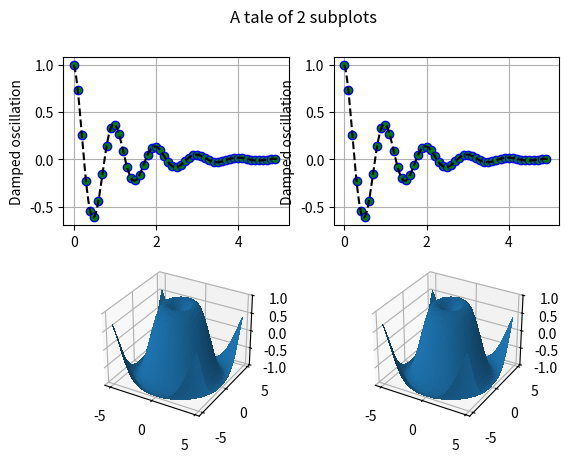

Python code for this plot:
from mpl_toolkits.mplot3d import Axes3D  # noqa: F401 unused import

import matplotlib.pyplot as plt
import numpy as np


def f(t):
    return np.cos(2*np.pi*t) * np.exp(-t)


# Set up a figure twice as tall as it is wide
fig = plt.figure()
fig.suptitle('A tale of 2 subplots')

# First subplot
ax = fig.add_subplot(221)

t1 = np.arange(0.0, 5.0, 0.1)
t2 = np.arange(0.0, 5.0, 0.02)
t3 = np.arange(0.0, 2.0, 0.01)

ax.plot(t1, f(t1), 'bo',
        t2, f(t2), 'k--', markerfacecolor='green')
ax.grid(True)
ax.set_ylabel('Damped oscillation')

#####
ax = fig.add_subplot(222)

t1 = np.arange(0.0, 5.0, 0.1)
t2 = np.arange(0.0, 5.0, 0.02)
t3 = np.arange(0.0, 2.0, 0.01)

ax.plot(t1, f(t1), 'bo',
        t2, f(t2), 'k--', markerfacecolor='green')
ax.grid(True)
ax.set_ylabel('Damped oscillation')

# Second subplot
ax = fig.add_subplot(223, projection='3d')
ax.projection = '3d'

X = np.arange(-5, 5, 0.25)
Y = np.arange(-5, 5, 0.25)
X, Y = np.meshgrid(X, Y)
R = np.sqrt(X**2 + Y**2)
Z = np.sin(R)

surf = ax.plot_surface(X, Y, Z, rstride=1, cstride=1,
                       linewidth=0, antialiased=False)
ax.set_zlim(-1, 1)

# Second subplot
ax = fig.add_subplot(224, projection='3d')

X = np.arange(-5, 5, 0.25)
Y = np.arange(-5, 5, 0.25)
X, Y = np.meshgrid(X, Y)
R = np.sqrt(X**2 + Y**2)
Z = np.sin(R)

surf = ax.plot_surface(X, Y, Z, rstride=1, cstride=1,
                       linewidth=0, antialiased=False)
ax.set_zlim(-1, 1)


plt.show()
